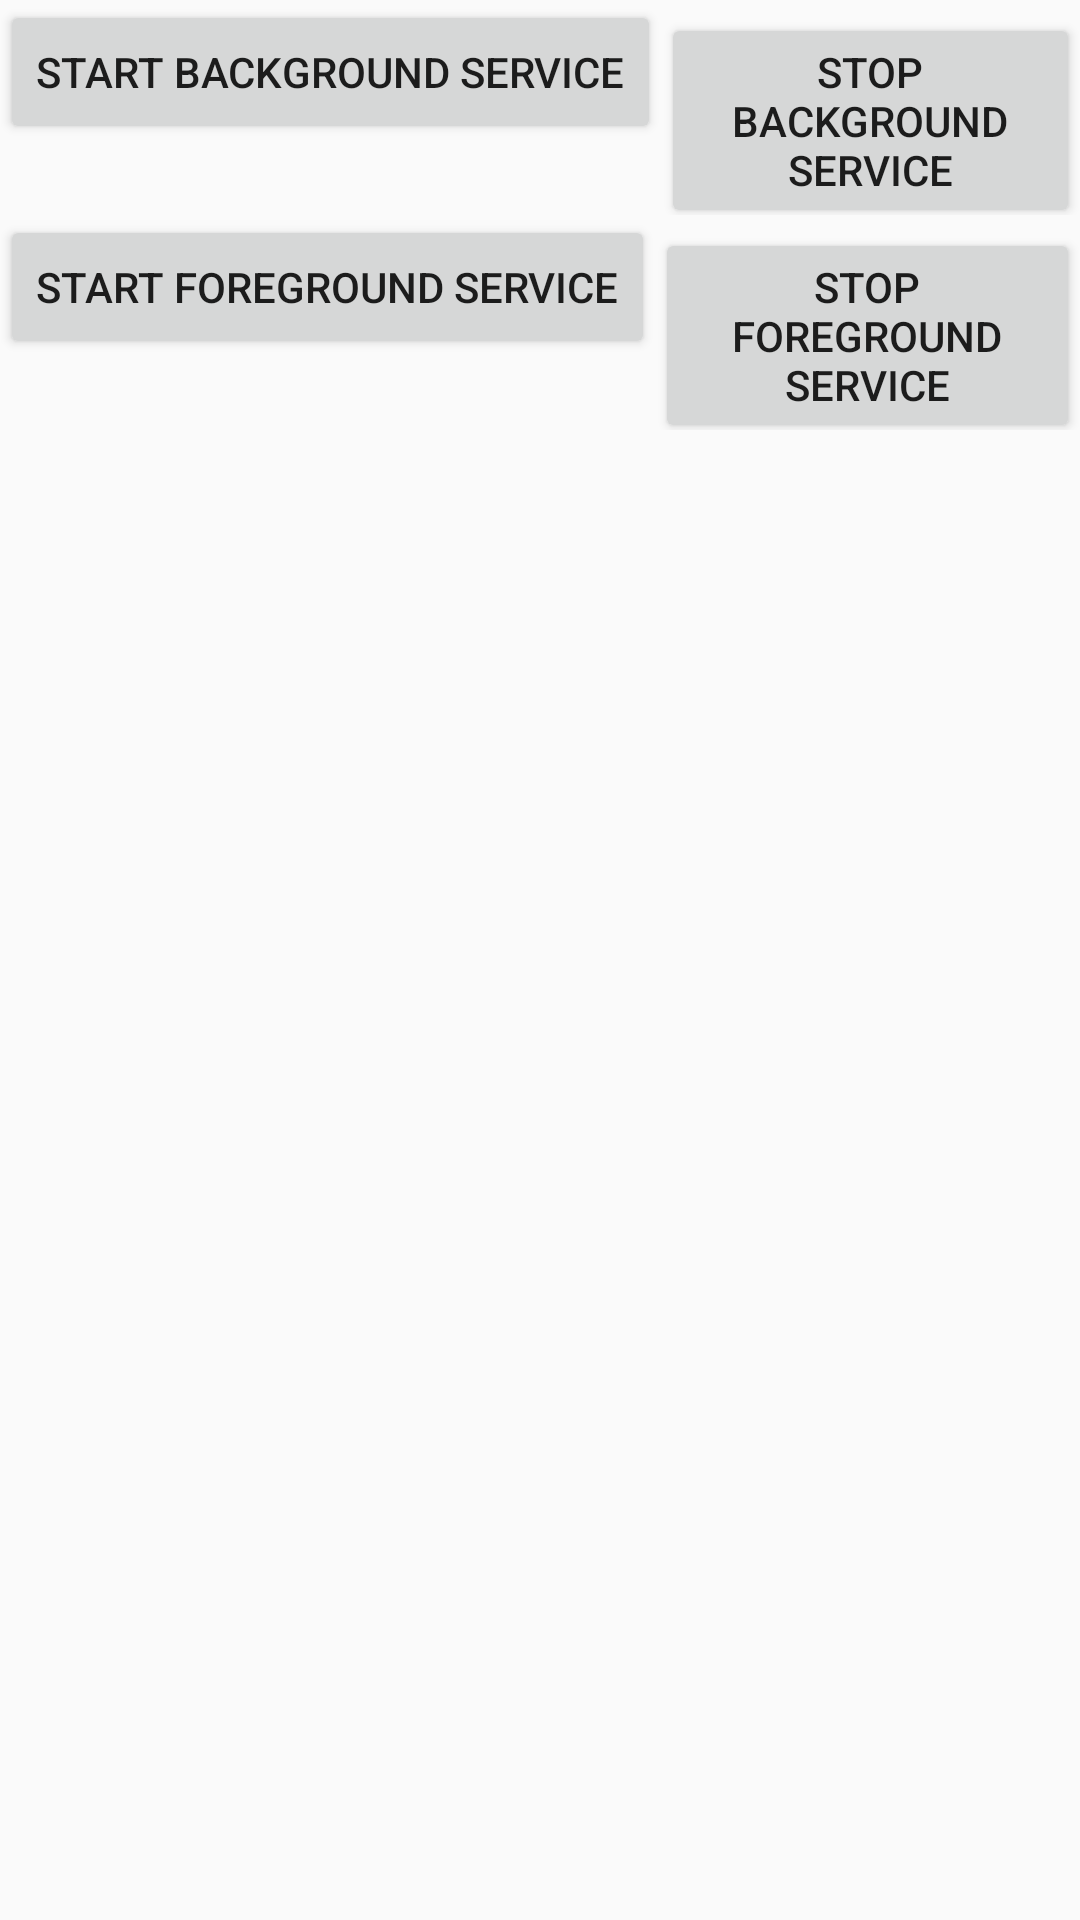

Here is an Android app screen rendered from its layout file. Give the layout XML and the strings, colors and styles it references.
<!-- AndroidManifest.xml: application theme Theme.AndroidImplementations -->
<!-- res/layout/fragment_services.xml -->
<?xml version="1.0" encoding="utf-8"?>
<layout xmlns:android="http://schemas.android.com/apk/res/android"
    xmlns:tools="http://schemas.android.com/tools"

    tools:context=".implementations.services.ServicesFragment">







    
    <LinearLayout
        android:orientation="vertical"
        android:id="@+id/container_service_fragment"
        android:layout_width="match_parent"
        android:layout_height="match_parent">
        <LinearLayout
            android:layout_width="match_parent"
            android:layout_height="wrap_content">
            <Button
                android:id="@+id/start_background_service"
                android:text="Start background service"
                android:layout_width="wrap_content"
                android:layout_height="wrap_content"/>
            <Button
                android:text="Stop background service"
                android:id="@+id/stop_background_service"
                android:layout_width="match_parent"
                android:layout_height="wrap_content"/>
        </LinearLayout>
        <LinearLayout
            android:layout_width="match_parent"
            android:layout_height="wrap_content">
            <Button
                android:id="@+id/start_foreground_service"
                android:text="Start foreground service"
                android:layout_width="wrap_content"
                android:layout_height="wrap_content"/>
            <Button
                android:text="Stop foreground service"
                android:id="@+id/stop_foreground_service"
                android:layout_width="match_parent"
                android:layout_height="wrap_content"/>
        </LinearLayout>
    </LinearLayout>

</layout>
<!-- resources referenced by this layout -->
<resources>
  <style name="Theme.AndroidImplementations" parent="android:Theme.Material.Light.NoActionBar" />
</resources>
